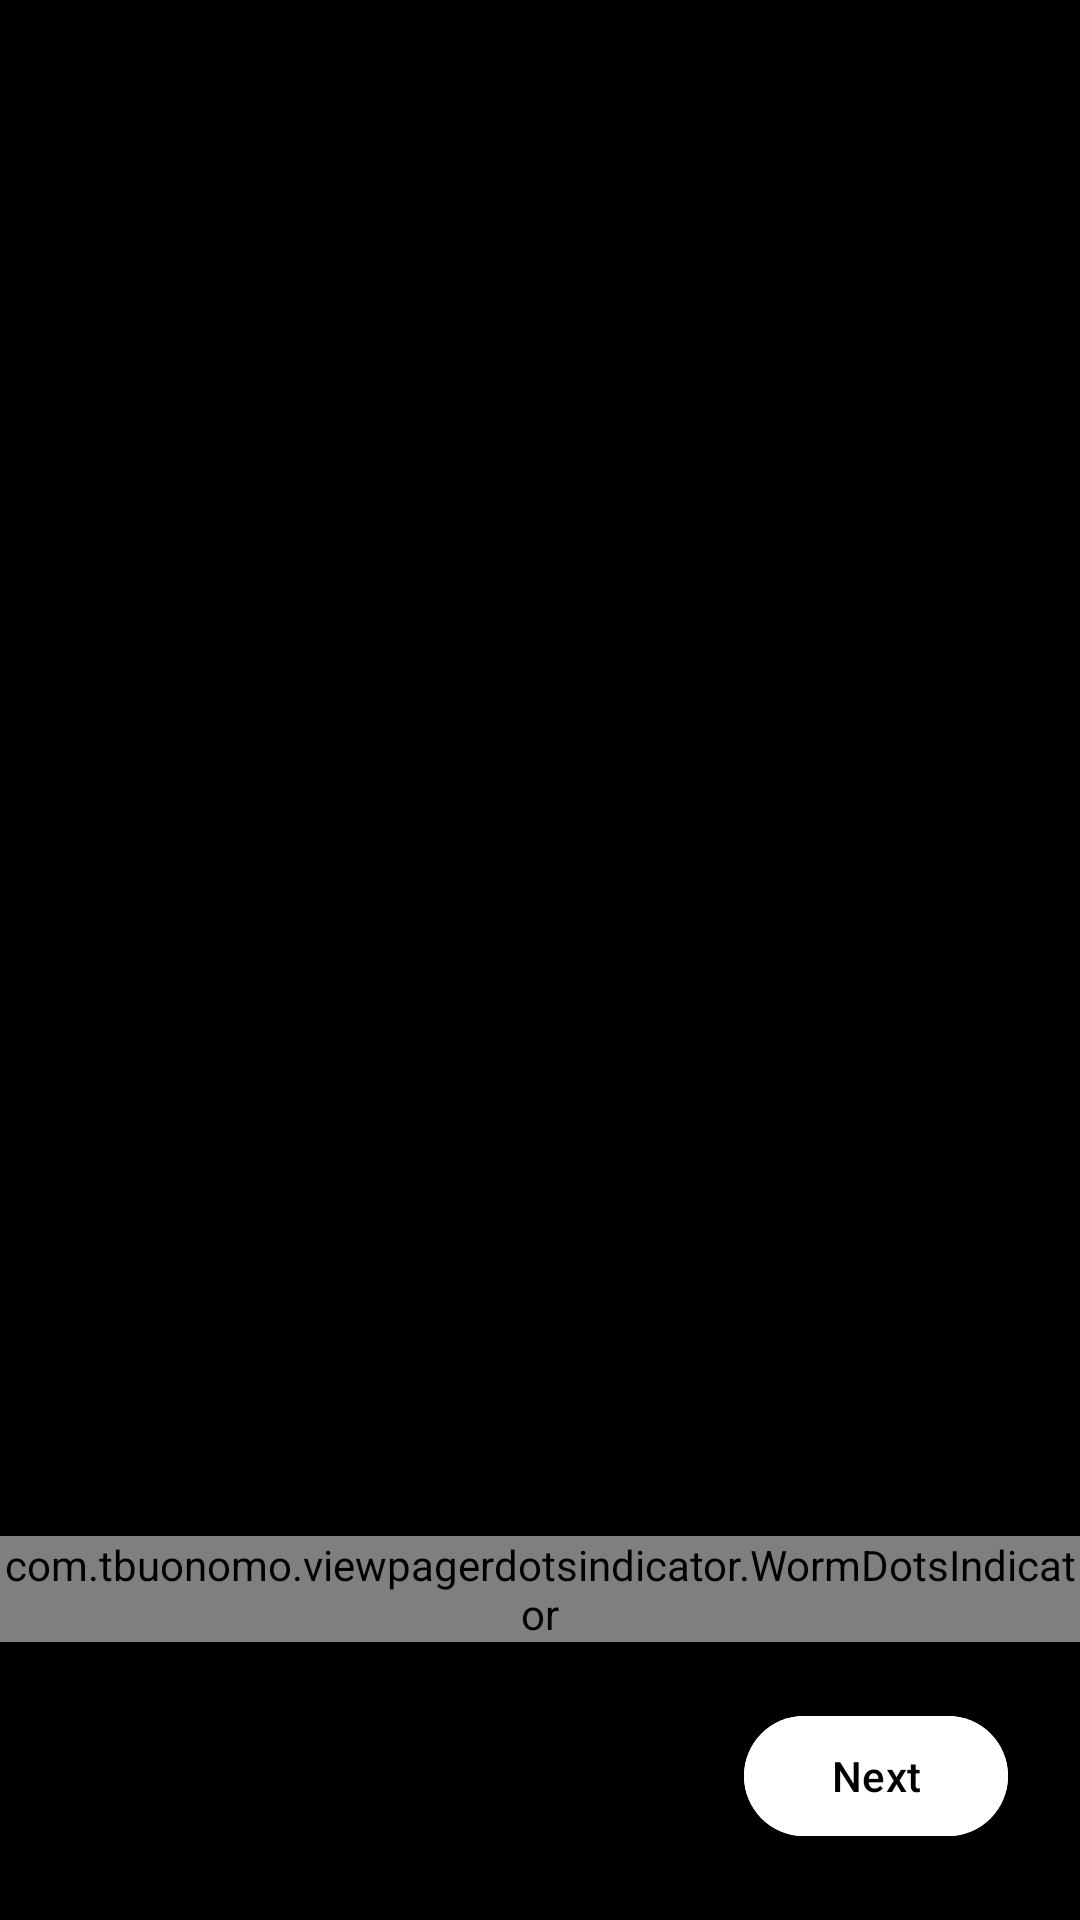

Write the Android layout XML for this screen, with the resource values it uses.
<!-- AndroidManifest.xml: application theme Base.Theme.MoviesSkell -->
<!-- res/layout/fragment_onboarding.xml -->
<?xml version="1.0" encoding="utf-8"?>
<androidx.constraintlayout.motion.widget.MotionLayout
    xmlns:android="http://schemas.android.com/apk/res/android"
    xmlns:app="http://schemas.android.com/apk/res-auto"
    android:id="@+id/onboardingRoot"
    android:layout_width="match_parent"
    android:layout_height="match_parent"
    android:background="@color/black"
    app:layoutDescription="@xml/onboarding_scene">


    <androidx.viewpager2.widget.ViewPager2
        android:id="@+id/slider"
        android:layout_width="0dp"
        android:layout_height="0dp"
        app:layout_constraintBottom_toBottomOf="parent"
        app:layout_constraintEnd_toEndOf="parent"
        app:layout_constraintStart_toStartOf="parent"
        app:layout_constraintTop_toTopOf="parent">
    </androidx.viewpager2.widget.ViewPager2>

    <androidx.constraintlayout.widget.Guideline
        android:id="@+id/guideline"
        android:layout_width="wrap_content"
        android:layout_height="wrap_content"
        android:orientation="horizontal"
        app:layout_constraintGuide_percent="0.8"/>

    <com.tbuonomo.viewpagerdotsindicator.WormDotsIndicator
        android:id="@+id/pageIndicator"
        android:layout_width="wrap_content"
        android:layout_height="wrap_content"
        app:dotsColor="@color/white"
        app:dotsCornerRadius="8dp"
        app:dotsSize="8dp"
        app:dotsSpacing="8dp"
        app:dotsStrokeColor="@color/white"
        app:dotsStrokeWidth="1dp"
        app:layout_constraintEnd_toEndOf="parent"
        app:layout_constraintStart_toStartOf="parent"
        app:layout_constraintTop_toBottomOf="@+id/guideline" />

    <com.google.android.material.button.MaterialButton
        android:id="@+id/nextButton"
        android:text="Next"
        android:textColor="@color/black"
        android:layout_width="wrap_content"
        android:backgroundTint="@color/white"
        android:layout_height="wrap_content"
        android:layout_marginBottom="16dp"
        app:layout_constraintBottom_toBottomOf="parent"
        app:layout_constraintEnd_toEndOf="parent"
        android:layout_marginStart="16dp"
        android:layout_marginEnd="16dp"
        app:layout_constraintTop_toBottomOf="@+id/page_indicator"/>

    <com.google.android.material.button.MaterialButton
        android:id="@+id/startButton"
        android:layout_width="wrap_content"
        android:layout_height="wrap_content"
        android:layout_marginBottom="16dp"
        android:backgroundTint="@color/white"
        android:paddingStart="30dp"
        android:paddingTop="16dp"
        android:paddingEnd="30dp"
        android:paddingBottom="16dp"
        android:text="Start"
        android:textColor="@color/black"
        app:cornerRadius="24dp"
        app:layout_constraintBottom_toBottomOf="parent"
        app:layout_constraintEnd_toEndOf="parent"
        app:layout_constraintStart_toStartOf="parent"
        app:layout_constraintTop_toBottomOf="@+id/pageIndicator" />


</androidx.constraintlayout.motion.widget.MotionLayout>
<!-- resources referenced by this layout -->
<resources>
  <color name="black">#FF000000</color>
  <color name="white">#FFFFFFFF</color>
  <style name="Base.Theme.MoviesSkell" parent="Theme.Material3.Dark.NoActionBar">
          <item name="colorPrimary">@color/black</item>
      </style>
</resources>
